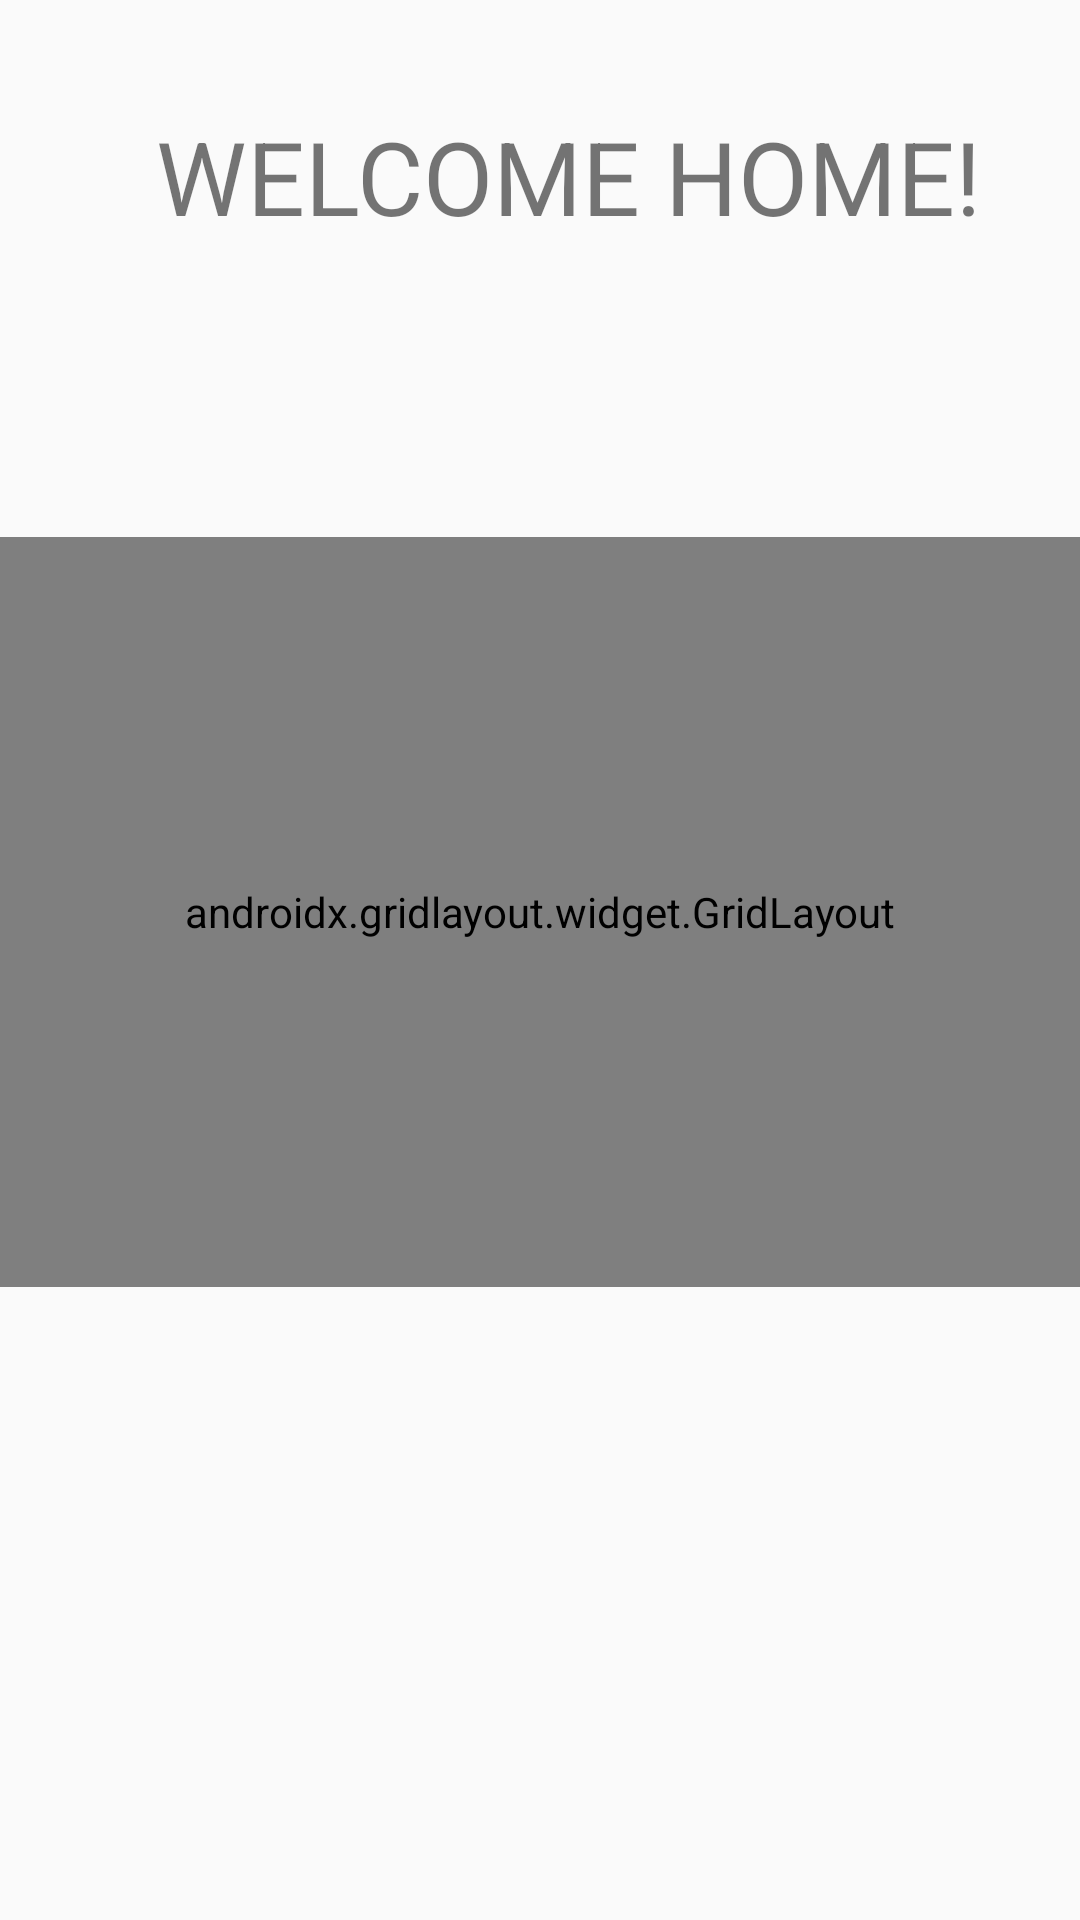

Here is an Android app screen rendered from its layout file. Give the layout XML and the strings, colors and styles it references.
<!-- AndroidManifest.xml: application theme Theme.MyApplication -->
<!-- res/layout/activity_task1.xml -->
<?xml version="1.0" encoding="utf-8"?>
<androidx.constraintlayout.widget.ConstraintLayout xmlns:android="http://schemas.android.com/apk/res/android"
    xmlns:app="http://schemas.android.com/apk/res-auto"
    xmlns:tools="http://schemas.android.com/tools"
    android:layout_width="match_parent"
    android:layout_height="match_parent"
    tools:context=".task1_screen1">


    <TextView
        android:id="@+id/textView"
        android:layout_width="280dp"
        android:layout_height="83dp"
        android:layout_marginTop="36dp"
        android:text="@string/welcome_home"
        android:textSize="34sp"
        app:layout_constraintEnd_toEndOf="parent"
        app:layout_constraintHorizontal_bias="0.648"
        app:layout_constraintStart_toStartOf="parent"
        app:layout_constraintTop_toTopOf="parent" />

    <androidx.gridlayout.widget.GridLayout
        android:layout_width="0dp"
        android:layout_height="250dp"
        android:layout_marginTop="60dp"
        app:columnCount="3"
        app:layout_constraintEnd_toEndOf="parent"
        app:layout_constraintHorizontal_bias="1.0"
        app:layout_constraintStart_toStartOf="parent"
        app:layout_constraintTop_toBottomOf="@+id/textView"
        app:rowCount="2">


        <Button
            android:id="@+id/button2"
            android:layout_width="145dp"
            android:layout_height="wrap_content"
            android:drawableTop="@drawable/ic_double_bed"
            android:text="@string/bedroom"
            app:layout_column="0"
            app:layout_row="0" />

        <Button
            android:id="@+id/livingroom"
            android:layout_width="126dp"
            android:layout_height="wrap_content"
            android:drawableTop="@drawable/ic_couch_sofa"
            android:text="@string/living_room"
            app:layout_column="1"
            app:layout_row="0"
            tools:ignore="DuplicateSpeakableTextCheck" />

        <Button
            android:id="@+id/button5"
            android:layout_width="113dp"
            android:layout_height="wrap_content"
            android:drawableTop="@drawable/ic_kitchen"
            android:text="@string/kitchen"
            app:layout_column="2"
            app:layout_row="0" />

        <Button
            android:id="@+id/button6"
            android:layout_width="143dp"
            android:layout_height="wrap_content"
            android:drawableTop="@drawable/ic_shower_curtain"
            android:text="@string/bathroomm"
            app:layout_column="0"
            app:layout_row="1" />

        <Button
            android:id="@+id/button7"
            android:layout_width="124dp"
            android:layout_height="wrap_content"
            android:drawableTop="@drawable/ic_kids_fairground_playground"
            android:text="@string/kids_room"
            app:layout_column="1"
            app:layout_row="1" />

        <Button
            android:id="@+id/button8"
            android:layout_width="117dp"
            android:layout_height="wrap_content"
            android:drawableTop="@drawable/ic_dining"
            android:text="@string/dinning"
            app:layout_column="2"
            app:layout_row="1" />

    </androidx.gridlayout.widget.GridLayout>

</androidx.constraintlayout.widget.ConstraintLayout>
<!-- resources referenced by this layout -->
<resources>
  <!-- drawable ic_couch_sofa: vector/xml drawable (drawable, 2703 chars, omitted) -->
  <!-- drawable ic_dining: vector/xml drawable (drawable, 3870 chars, omitted) -->
  <!-- drawable ic_double_bed: vector/xml drawable (drawable, 4810 chars, omitted) -->
  <!-- drawable ic_kids_fairground_playground (drawable) -->
  <vector android:height="55.737305dp" android:viewportHeight="114.15"
      android:viewportWidth="122.88" android:width="60dp" xmlns:android="http://schemas.android.com/apk/res/android">
      <path android:fillColor="#FF000000" android:fillType="evenOdd" android:pathData="M61.2,0c13.02,25.56 54.22,18.07 57.32,35.99H3.54C11.56,15.31 50.49,25.75 61.2,0L61.2,0zM6.49,100.36h48.73V43.27c0,-0.98 0.8,-1.78 1.78,-1.78h9.15c0.98,0 1.78,0.8 1.78,1.78v57.09h48.55c0.48,0 0.87,0.39 0.87,0.87v12.92H5.62v-12.92C5.62,100.75 6.01,100.36 6.49,100.36L6.49,100.36zM80.24,71.28c-2.65,0.83 -4.58,3.31 -4.58,6.23c0,3.61 2.92,6.53 6.53,6.53s6.53,-2.92 6.53,-6.53c0,-2.93 -1.93,-5.41 -4.58,-6.23V41.24c0,-1.08 -0.87,-1.95 -1.95,-1.95s-1.95,0.87 -1.95,1.95V71.28L80.24,71.28zM99.43,54.95c-2.65,0.83 -4.58,3.31 -4.58,6.23c0,3.61 2.92,6.53 6.53,6.53s6.53,-2.92 6.53,-6.53c0,-2.93 -1.93,-5.41 -4.58,-6.23V41.24c0,-1.08 -0.87,-1.95 -1.95,-1.95s-1.95,0.87 -1.95,1.95V54.95L99.43,54.95zM114.81,76.88c-2.86,0.69 -4.99,3.27 -4.99,6.35c0,3.61 2.92,6.53 6.53,6.53c3.61,0 6.53,-2.92 6.53,-6.53c0,-2.78 -1.73,-5.15 -4.17,-6.09v-35.9c0,-1.08 -0.87,-1.95 -1.95,-1.95c-1.08,0 -1.95,0.87 -1.95,1.95V76.88L114.81,76.88zM42.64,71.28c2.65,0.83 4.58,3.31 4.58,6.23c0,3.61 -2.92,6.53 -6.53,6.53s-6.53,-2.92 -6.53,-6.53c0,-2.93 1.93,-5.41 4.58,-6.23V41.24c0,-1.08 0.87,-1.95 1.95,-1.95c1.08,0 1.95,0.87 1.95,1.95V71.28L42.64,71.28zM23.45,54.95c2.65,0.83 4.58,3.31 4.58,6.23c0,3.61 -2.92,6.53 -6.53,6.53s-6.53,-2.92 -6.53,-6.53c0,-2.93 1.93,-5.41 4.58,-6.23V41.24c0,-1.08 0.87,-1.95 1.95,-1.95s1.95,0.87 1.95,1.95V54.95L23.45,54.95zM8.07,76.88c2.86,0.69 4.99,3.27 4.99,6.35c0,3.61 -2.92,6.53 -6.53,6.53C2.92,89.76 0,86.84 0,83.23c0,-2.78 1.73,-5.15 4.17,-6.09v-35.9c0,-1.08 0.87,-1.95 1.95,-1.95c1.08,0 1.95,0.87 1.95,1.95V76.88L8.07,76.88z"/>
  </vector>
  <!-- drawable ic_kitchen: vector/xml drawable (drawable, 2827 chars, omitted) -->
  <!-- drawable ic_shower_curtain: vector/xml drawable (drawable, 6328 chars, omitted) -->
  <string name="bathroomm">Bathroom</string>
  <string name="bedroom">Bedroom</string>
  <string name="dinning">Dinning</string>
  <string name="kids_room">Kids Room</string>
  <string name="kitchen">Kitchen</string>
  <string name="living_room">Living room</string>
  <string name="welcome_home">WELCOME HOME!</string>
  <style name="Theme.MyApplication" parent="Base.Theme.AppCompat.Light.DarkActionBar">
          
          <item name="colorPrimary">@color/purple_500</item>
          <item name="colorPrimaryVariant">@color/purple_700</item>
          <item name="colorOnPrimary">@color/white</item>
          
          <item name="colorSecondary">@color/teal_200</item>
          <item name="colorSecondaryVariant">@color/teal_700</item>
          <item name="colorOnSecondary">@color/black</item>
          
          <item name="android:statusBarColor" tools:targetApi="l">?attr/colorPrimaryVariant</item>
          
      </style>
  <!-- not gathered from this repository: default colours our renderer supplied (Android Studio template values) -->
  <color name="purple_500">#FF6200EE</color>
  <color name="purple_700">#FF3700B3</color>
  <color name="teal_200">#FF03DAC5</color>
  <color name="teal_700">#FF018786</color>
  <color name="black">#FF000000</color>
  <color name="white">#FFFFFFFF</color>
</resources>
